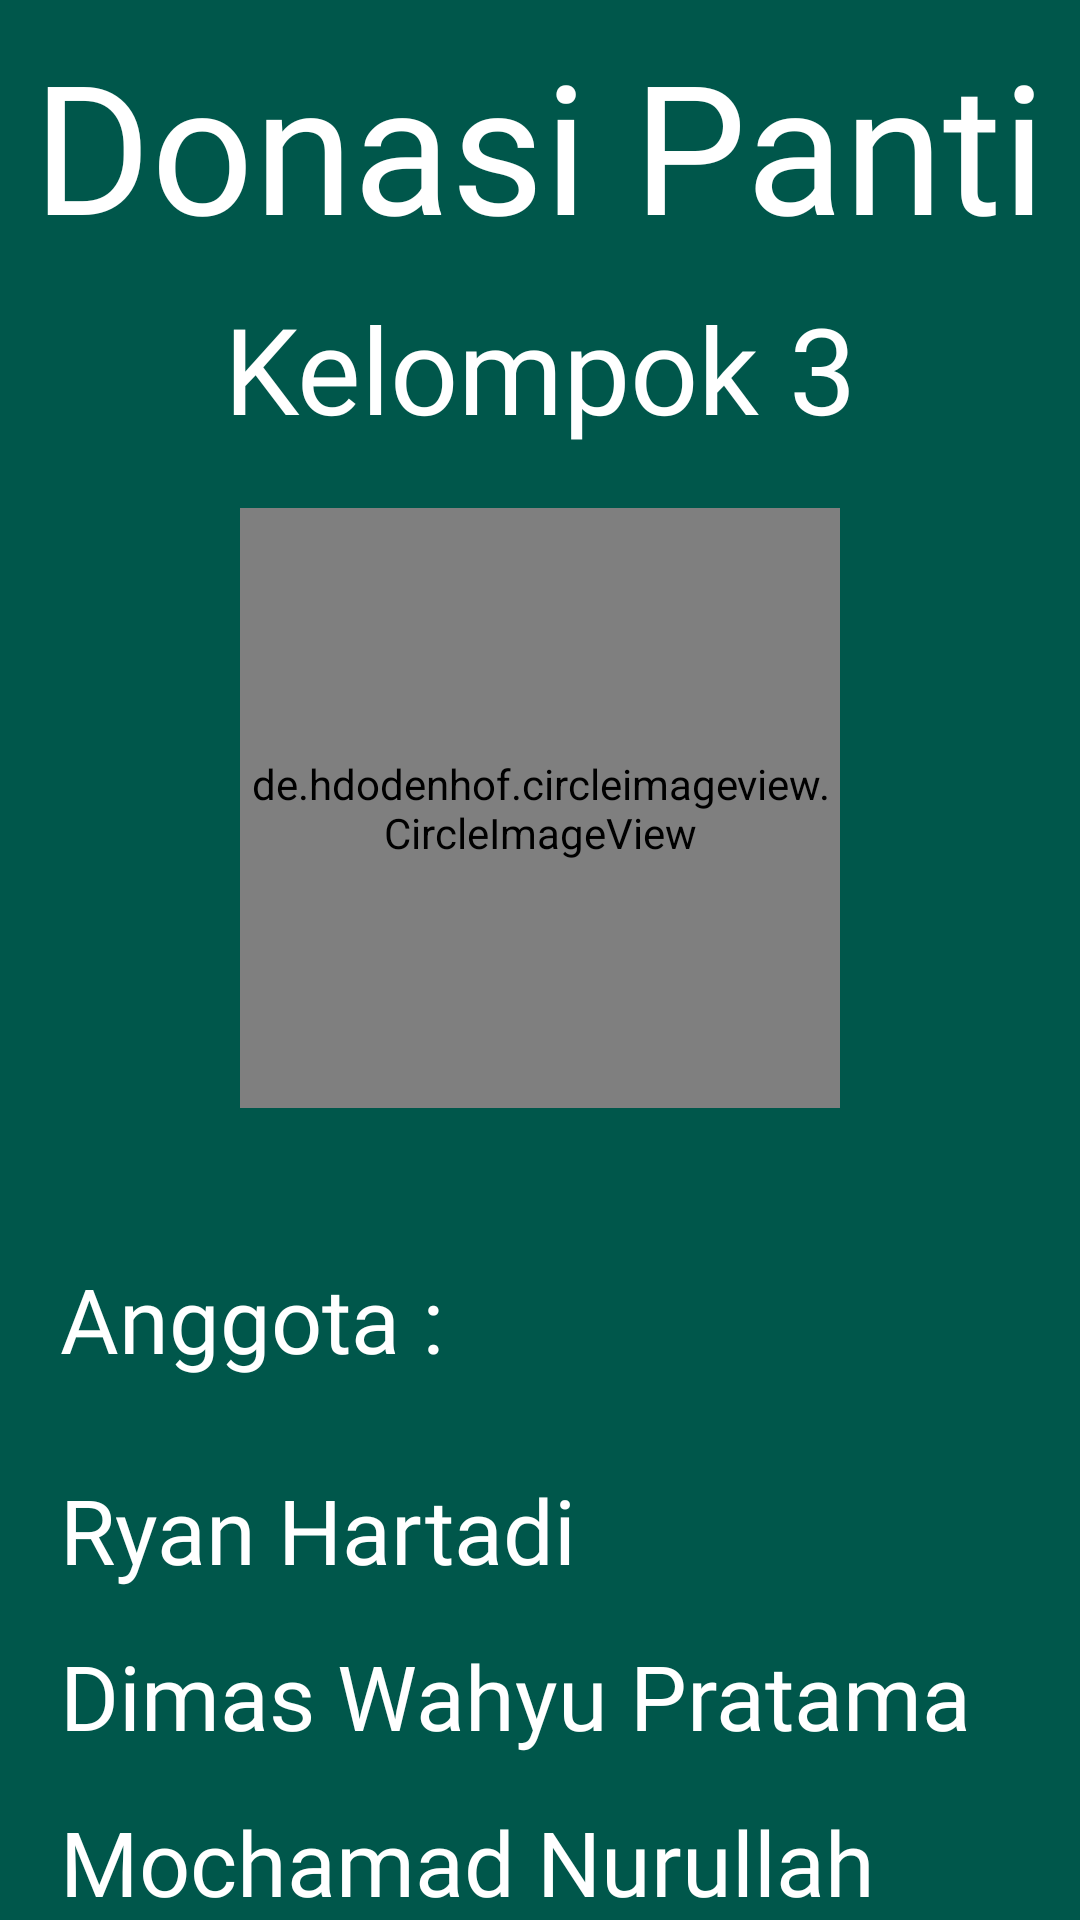

Android layout source for this screen:
<!-- AndroidManifest.xml: application theme Theme.AppCompat.Light.NoActionBar -->
<!-- res/layout/activity_tentang.xml -->
<?xml version="1.0" encoding="utf-8"?>
<androidx.constraintlayout.widget.ConstraintLayout xmlns:android="http://schemas.android.com/apk/res/android"
    xmlns:app="http://schemas.android.com/apk/res-auto"
    xmlns:tools="http://schemas.android.com/tools"
    android:layout_width="match_parent"
    android:layout_height="match_parent"
    android:background="@color/colorPrimaryDark"
    tools:context=".konten.Tentang">

    <de.hdodenhof.circleimageview.CircleImageView
        android:id="@+id/imgView"
        android:layout_width="200dp"
        android:layout_height="200dp"
        android:src="@drawable/pp"
        android:layout_marginTop="20dp"
        app:layout_constraintEnd_toEndOf="parent"
        app:layout_constraintStart_toStartOf="parent"
        app:layout_constraintTop_toBottomOf="@+id/textView2" />

    <TextView
        android:id="@+id/textView1"
        android:layout_width="wrap_content"
        android:layout_height="wrap_content"
        android:fontFamily="@font/nexa_bold"
        android:text="@string/app_name"
        android:textColor="@android:color/white"
        android:textSize="60sp"
        android:layout_marginTop="8dp"
        android:layout_marginStart="10dp"
        android:layout_marginEnd="10dp"
        app:layout_constraintEnd_toEndOf="parent"
        app:layout_constraintStart_toStartOf="parent"
        app:layout_constraintTop_toTopOf="parent" />

    <TextView
        android:id="@+id/textView2"
        android:layout_width="wrap_content"
        android:layout_height="wrap_content"
        android:fontFamily="@font/nexa_bold"
        android:text="Kelompok 3"
        android:textColor="@android:color/white"
        android:textSize="40sp"
        android:layout_marginTop="8dp"
        app:layout_constraintEnd_toEndOf="parent"
        app:layout_constraintStart_toStartOf="parent"
        app:layout_constraintTop_toBottomOf="@+id/textView1" />

    <TextView
        android:id="@+id/textView"
        android:layout_width="wrap_content"
        android:layout_height="wrap_content"
        android:layout_marginStart="20dp"
        android:layout_marginTop="50dp"
        android:fontFamily="@font/nexa_bold"
        android:text="Anggota :"
        android:textColor="@android:color/white"
        android:textSize="30sp"
        app:layout_constraintStart_toStartOf="parent"
        app:layout_constraintTop_toBottomOf="@+id/imgView" />

    <TextView
        android:id="@+id/textView23"
        android:layout_width="wrap_content"
        android:layout_height="wrap_content"
        android:layout_marginStart="20dp"
        android:layout_marginTop="30dp"
        android:fontFamily="@font/nexa_bold"
        android:text="Ryan Hartadi"
        android:textColor="@android:color/white"
        android:textSize="30sp"
        app:layout_constraintStart_toStartOf="parent"
        app:layout_constraintTop_toBottomOf="@+id/textView" />

    <TextView
        android:id="@+id/textView24"
        android:layout_width="wrap_content"
        android:layout_height="wrap_content"
        android:layout_marginStart="20dp"
        android:layout_marginTop="15dp"
        android:fontFamily="@font/nexa_bold"
        android:text="Dimas Wahyu Pratama"
        android:textColor="@android:color/white"
        android:textSize="30sp"
        app:layout_constraintStart_toStartOf="parent"
        app:layout_constraintTop_toBottomOf="@+id/textView23" />

    <TextView
        android:id="@+id/textView26"
        android:layout_width="wrap_content"
        android:layout_height="wrap_content"
        android:layout_marginStart="20dp"
        android:layout_marginTop="15dp"
        android:fontFamily="@font/nexa_bold"
        android:text="Mochamad Nurullah"
        android:textColor="@android:color/white"
        android:textSize="30sp"
        app:layout_constraintStart_toStartOf="parent"
        app:layout_constraintTop_toBottomOf="@+id/textView24" />

    <TextView
        android:layout_width="wrap_content"
        android:layout_height="wrap_content"
        android:layout_marginStart="20dp"
        android:fontFamily="@font/nexa_bold"
        android:text="Ratna Dwi Kristina Sari"
        android:textColor="@android:color/white"
        android:textSize="30sp"
        android:layout_marginTop="15dp"
        app:layout_constraintStart_toStartOf="parent"
        app:layout_constraintTop_toBottomOf="@+id/textView26" />

</androidx.constraintlayout.widget.ConstraintLayout>
<!-- resources referenced by this layout -->
<resources>
  <color name="colorPrimaryDark">#00574B</color>
  <!-- drawable pp: jpg bitmap (drawable, 69654 bytes) -->
  <string name="app_name">Donasi Panti</string>
</resources>
